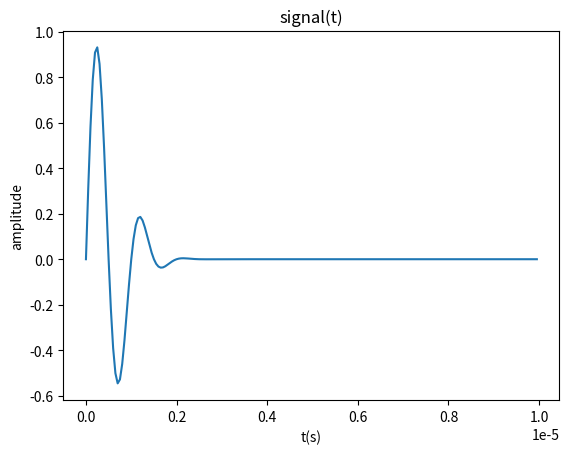
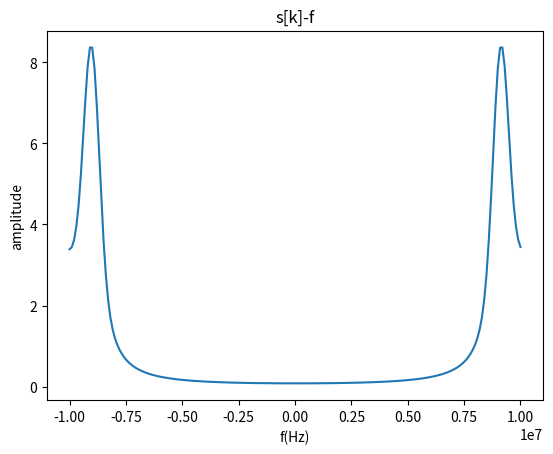
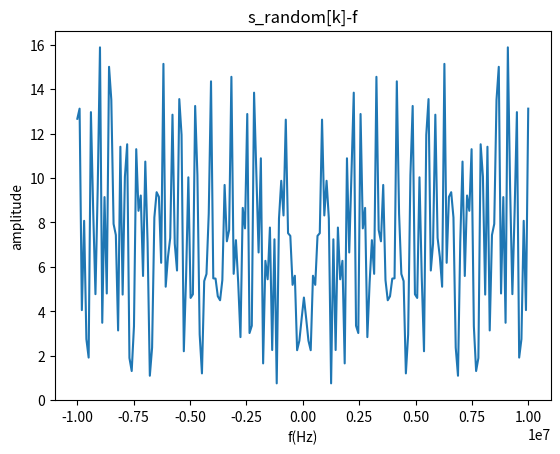
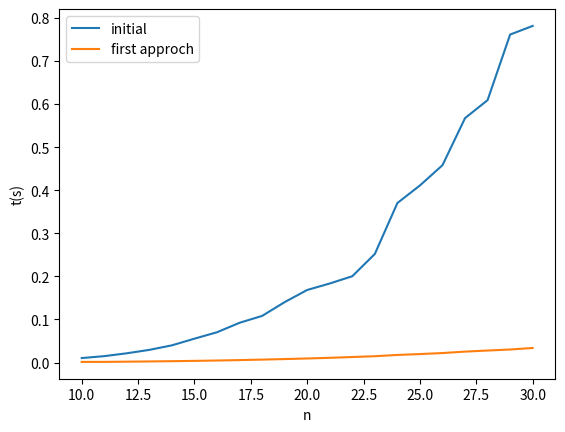
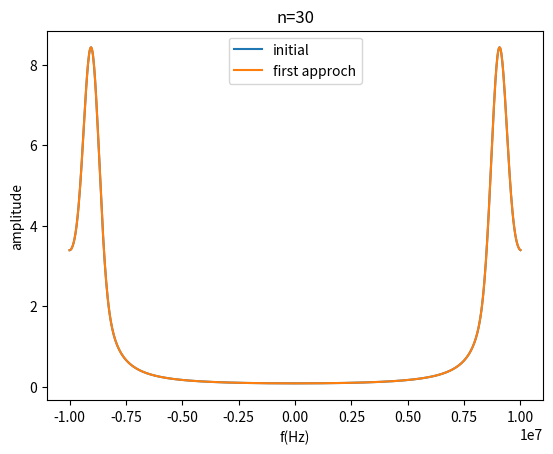
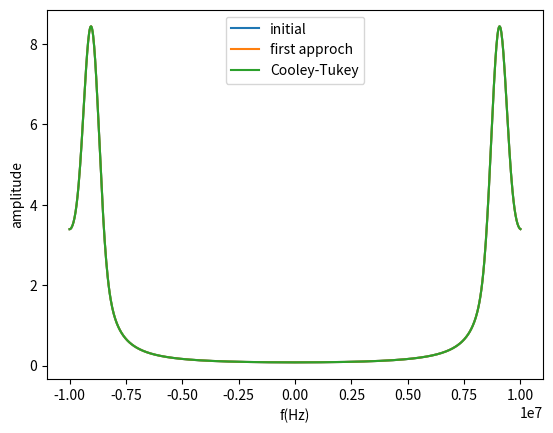

Here is the Python script that generated these plots, in order: (Note: this script raises an exception after producing the figures.)
# -*- coding: utf-8 -*-
"""
Created on Tue Jan 10 13:53:55 2023

@author: lihongkun
"""

import numpy as np
import matplotlib.pyplot as plt
import time
####signal
fe=20e6
fc=1e6
bw=1
detat=1/fe
N=200
t=np.arange(0,N*detat,detat)
arf=np.pi/np.log(2)*(bw*fc/2)**2
sj=np.sin(2*np.pi*fc*t)*np.exp(-arf*t**2)
plt.figure(1)
plt.plot(t,sj)
plt.ylabel('amplitude')
plt.xlabel('t(s)')
plt.title('signal(t)')
####TF
k=np.arange(N)
sk=np.zeros(k.shape,dtype=complex)
for k in range(N):
    for i in range(N):
        sk[k]+=sj[i]*np.exp(1j*2*np.pi*i*k/N)
f=np.linspace(-fe/2,fe/2,N)
plt.figure(2)
plt.plot(f,np.abs(sk))
plt.ylabel('amplitude')
plt.xlabel('f(Hz)')
plt.title('s[k]-f')
sj2=np.sum(np.abs(sj)**2)
sk2=np.sum(np.abs(sk)**2)
ran=2*np.random.random(N)-1
sk_ran=np.zeros(sk.shape,dtype=complex)
for k in range(N):
    for i in range(N):
        sk_ran[k]+=ran[i]*np.exp(1j*2*np.pi*i*k/N)
f=np.linspace(-fe/2,fe/2,N)
plt.figure(3)
plt.plot(f,np.abs(sk_ran))
plt.ylabel('amplitude')
plt.xlabel('f(Hz)')
plt.title('s_random[k]-f')
###1ère approche
t_initial=[]
for n in range(10,31): 
    print('n=',n)
    t=np.arange(0,detat*n**2,detat)
    arf=np.pi/np.log(2)*(bw*fc/2)**2
    sj=np.sin(2*np.pi*fc*t)*np.exp(-arf*t**2)
    sk_ini=np.zeros(n**2,dtype=complex)
    ini_time=time.time()
    for k in range(n**2):
        for i in range(n**2):
            sk_ini[k]+=sj[i]*np.exp(1j*2*np.pi*i*k/n**2)
    t=time.time()-ini_time
    t_initial.append(t)
t_1app=[]
for n in range(10,31):
    print('n=',n)
    t=np.arange(0,detat*n**2,detat)
    arf=np.pi/np.log(2)*(bw*fc/2)**2
    sj=np.sin(2*np.pi*fc*t)*np.exp(-arf*t**2)
    w=np.exp(1j*2*np.pi/n**2)
    ini_time=time.time()
    s1=np.zeros(n**2,dtype=complex)
    for k0 in range(n):
        for j0 in range(n):
            for j1 in range(n):
                s1[k0*n+j0]+=sj[j1*n+j0]*w**(j1*k0*n)
    sk_1app=np.zeros(n**2,dtype=complex)
    for k0 in range(n):
        for k1 in range(n):
            for j0 in range(n):
                sk_1app[k1*n+k0]+=s1[k0*n+j0]*w**(j0*(k1*n+k0))
    t=time.time()-ini_time
    t_1app.append(t)
plt.figure(4)
nn=np.arange(10,31)
plt.plot(nn,t_initial,label='initial')
plt.plot(nn,t_1app,label='first approch')
plt.xlabel('n')
plt.ylabel('t(s)')
plt.legend()
plt.figure(5)
f=np.linspace(-fe/2,fe/2,900)
plt.plot(f,abs(sk_ini),label='initial')
plt.plot(f,abs(sk_1app),label='first approch')
plt.ylabel('amplitude')
plt.xlabel('f(Hz)')
plt.title('n=30')
plt.legend()
####Cooley-Tukey
N=900
t=np.arange(0,N*detat,detat)
arf=np.pi/np.log(2)*(bw*fc/2)**2
sj=np.sin(2*np.pi*fc*t)*np.exp(-arf*t**2)
sk_ct=np.fft.fft(sj)
plt.figure(6)
f=np.linspace(-fe/2,fe/2,N)
plt.plot(f,abs(sk_ini),label='initial')
plt.plot(f,abs(sk_1app),label='first approch')
plt.plot(f,abs(sk_ct),label='Cooley-Tukey')
plt.ylabel('amplitude')
plt.xlabel('f(Hz)')
plt.legend()
####convolution
def door(t):
    if t>=0 and t<=1/2:
        return 1
    else:
        0
N=900
t=np.arange(0,N*detat,detat)
arf=np.pi/np.log(2)*(bw*fc/2)**2
sj=np.sin(2*np.pi*fc*t)*np.exp(-arf*t**2)
do=door(t)
cov=np.fft.ifft(np.fft.fft(sj)*np.fft.fft(do))